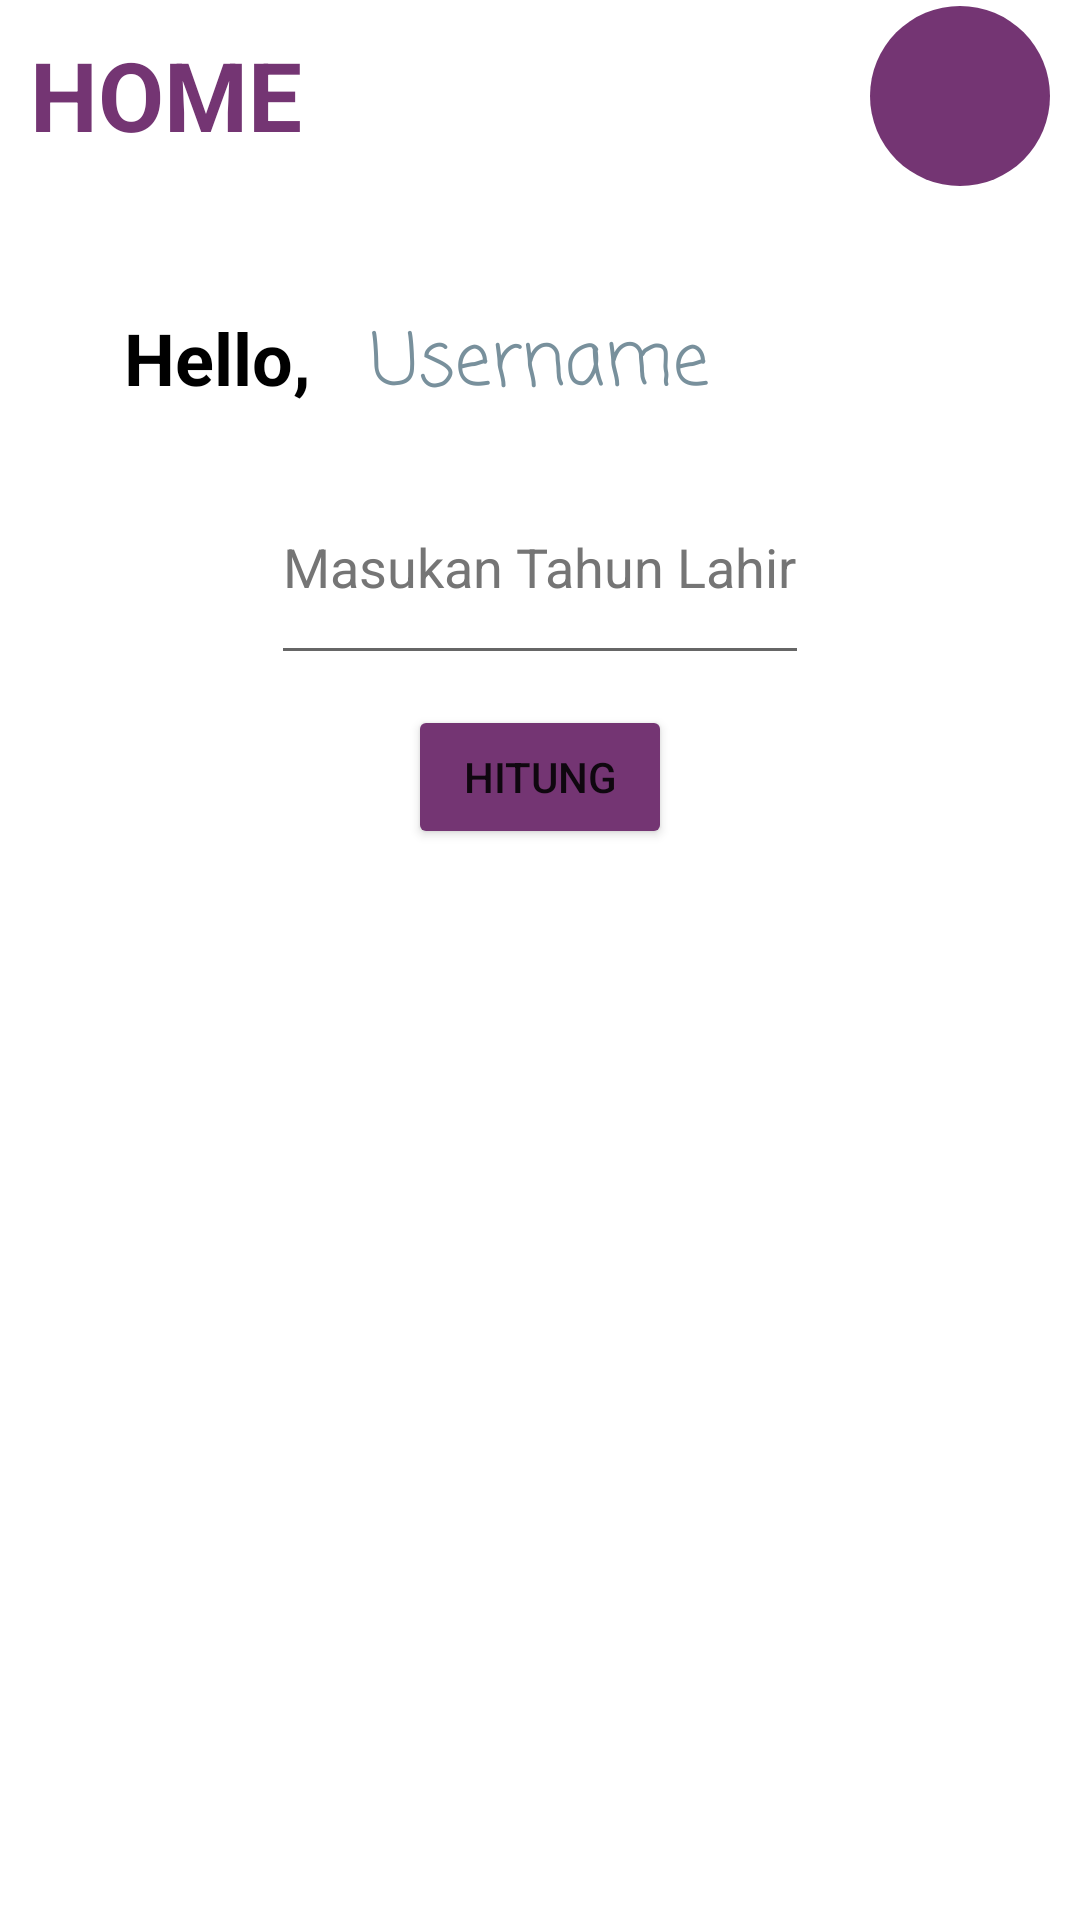

This screen was rendered from an Android layout file. Write that file and the resources it references.
<!-- AndroidManifest.xml: application theme Theme.Lat_Top4 -->
<!-- res/layout/fragment_dua.xml -->
<?xml version="1.0" encoding="utf-8"?>
<FrameLayout xmlns:android="http://schemas.android.com/apk/res/android"
    xmlns:tools="http://schemas.android.com/tools"
    android:layout_width="match_parent"
    android:layout_height="match_parent"
    tools:context=".FragmentDua">

    
    <RelativeLayout
        android:layout_width="match_parent"
        android:layout_height="match_parent">

        <TextView
            android:id="@+id/judul"
            android:layout_width="match_parent"
            android:layout_height="wrap_content"
            android:layout_marginBottom="30dp"
            android:layout_toStartOf="@id/btn_profile"
            android:padding="10dp"
            android:text="HOME"
            android:textColor="@color/purple_100"
            android:textSize="32sp"
            android:textStyle="bold" />

        <ImageButton
            android:id="@+id/btn_profile"
            android:layout_width="60dp"
            android:layout_height="60dp"
            android:layout_alignParentEnd="true"
            android:layout_marginTop="2dp"
            android:layout_marginEnd="10dp"
            android:background="@drawable/shape_circle"
            android:contentDescription="@string/profile"
            android:src="@drawable/ic_baseline_person_24" />

        <TextView
            android:id="@+id/halo"
            android:layout_width="wrap_content"
            android:layout_height="wrap_content"
            android:layout_below="@id/judul"
            android:layout_centerHorizontal="true"
            android:layout_toStartOf="@+id/vUsername"
            android:padding="10dp"
            android:text="Hello,"
            android:textColor="@color/black"
            android:textSize="24sp"
            android:textStyle="bold" />

        <TextView
            android:id="@+id/vUsername"
            android:layout_width="wrap_content"
            android:layout_height="wrap_content"
            android:layout_below="@id/judul"
            android:layout_centerHorizontal="true"
            android:fontFamily="casual"
            android:hint="Username"
            android:padding="10dp"
            android:textColorHint="#78909C"
            android:textSize="24sp" />

        <EditText
            android:id="@+id/inThnLahir"
            android:layout_width="wrap_content"
            android:layout_height="75dp"
            android:layout_below="@id/vUsername"
            android:layout_centerHorizontal="true"
            android:hint="Masukan Tahun Lahir"

            android:importantForAutofill="no"
            android:inputType="number"
            android:textColorHint="#757575" />

        <Button
            android:id="@+id/btn_frag2"
            android:layout_width="wrap_content"
            android:layout_height="wrap_content"
            android:layout_below="@id/inThnLahir"
            android:layout_centerHorizontal="true"
            android:layout_marginTop="10dp"
            android:backgroundTint="@color/purple_100"
            android:text="Hitung" />
    </RelativeLayout>

</FrameLayout>
<!-- resources referenced by this layout -->
<resources>
  <color name="black">#FF000000</color>
  <color name="purple_100">#743573</color>
  <!-- drawable shape_circle (drawable) -->
  <?xml version="1.0" encoding="utf-8"?>
  <shape xmlns:android="http://schemas.android.com/apk/res/android">
  
      <solid android:color="@color/purple_100"/>
      <corners android:radius="500dp"/>
  
  </shape>
  <string name="profile">profile</string>
  <style name="Theme.Lat_Top4" parent="Theme.MaterialComponents.DayNight.DarkActionBar">
          
          <item name="colorPrimary">@color/purple_500</item>
          <item name="colorPrimaryVariant">@color/purple_700</item>
          <item name="colorOnPrimary">@color/white</item>
          
          <item name="colorSecondary">@color/teal_200</item>
          <item name="colorSecondaryVariant">@color/teal_700</item>
          <item name="colorOnSecondary">@color/black</item>
          
          <item name="android:statusBarColor" tools:targetApi="l">?attr/colorPrimaryVariant</item>
          
      </style>
  <color name="purple_500">#FF6200EE</color>
  <color name="purple_700">#FF3700B3</color>
  <color name="white">#FFFFFFFF</color>
  <color name="teal_200">#FF03DAC5</color>
  <color name="teal_700">#FF018786</color>
</resources>
